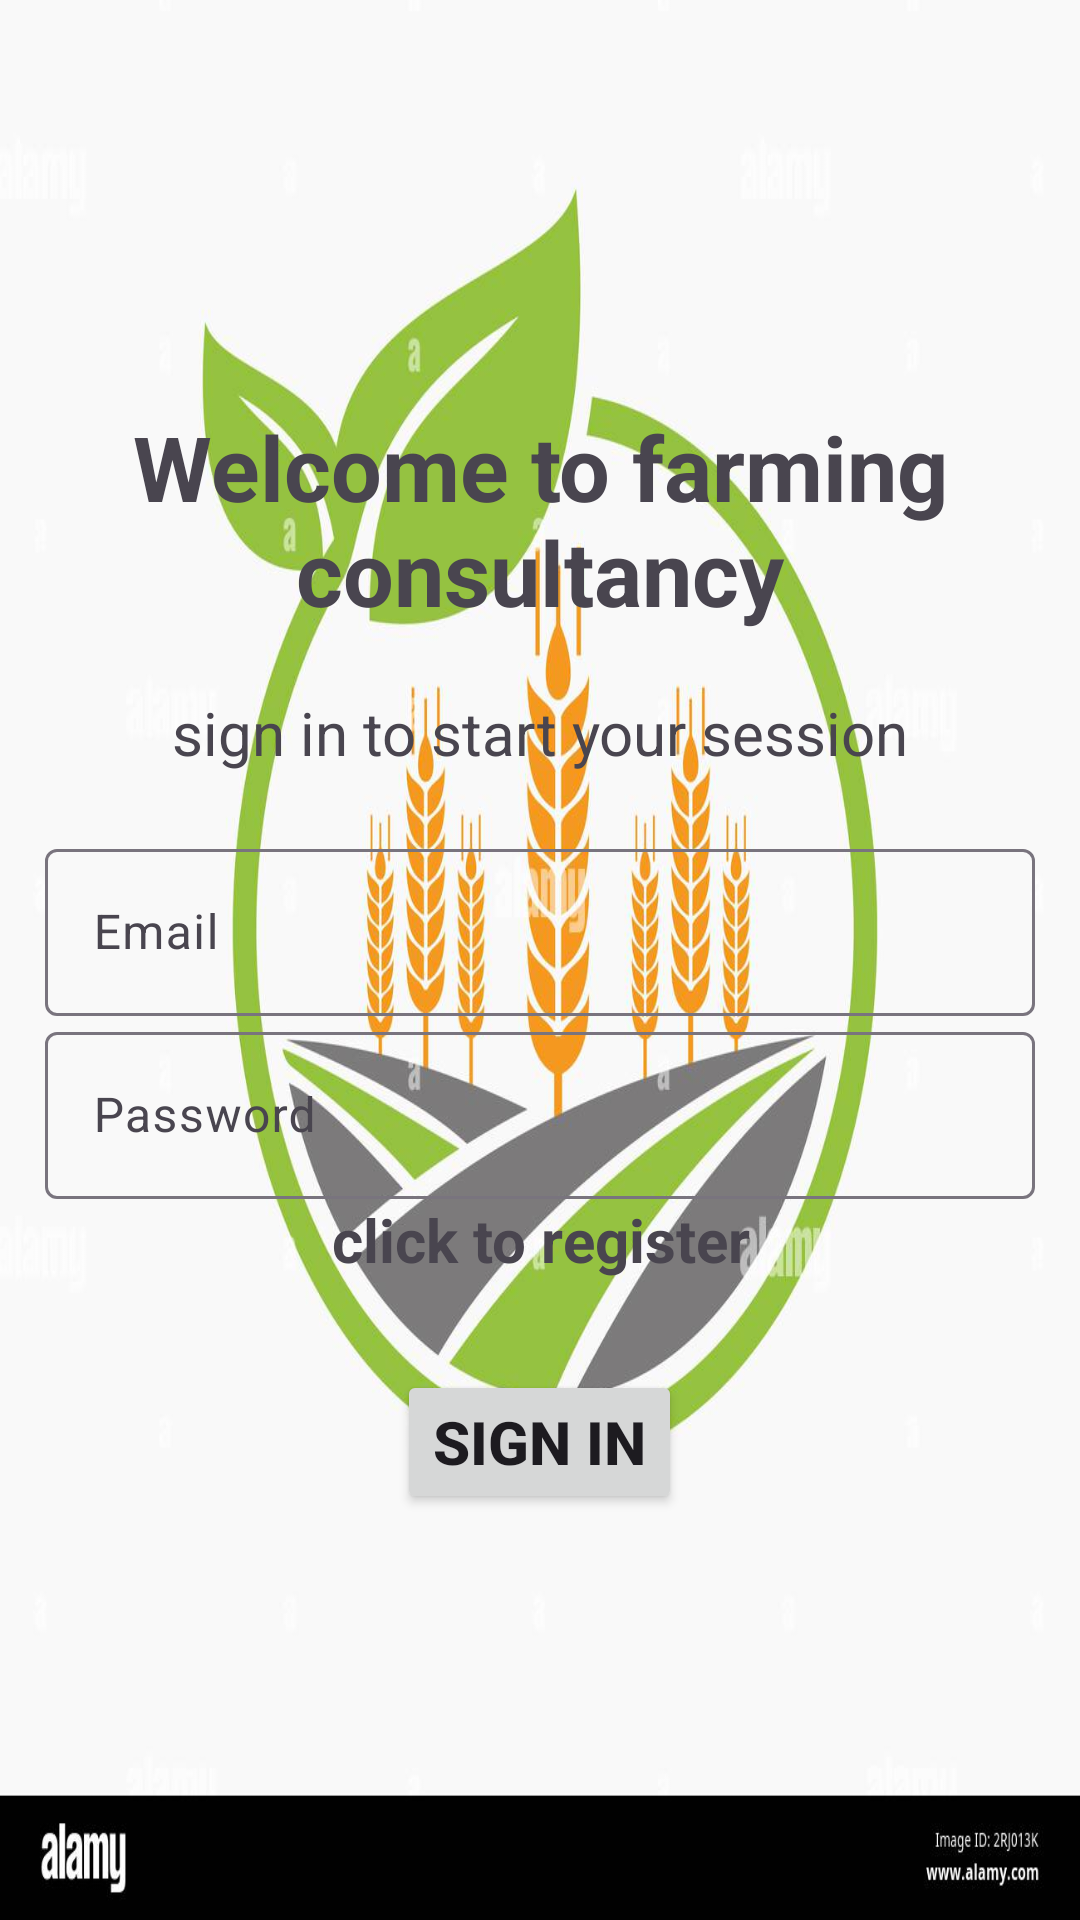

Here is an Android app screen rendered from its layout file. Give the layout XML and the strings, colors and styles it references.
<!-- AndroidManifest.xml: application theme Theme.Farmconsultancy -->
<!-- res/layout/activity_login.xml -->
<?xml version="1.0" encoding="utf-8"?>
<LinearLayout xmlns:android="http://schemas.android.com/apk/res/android"
    xmlns:app="http://schemas.android.com/apk/res-auto"
    xmlns:tools="http://schemas.android.com/tools"
    android:layout_width="match_parent"
    android:gravity="center"
    android:layout_height="match_parent"
    android:background="@drawable/icon"
    android:padding="15dp"
    android:orientation="vertical"

    tools:context=".Login">

    <TextView
        android:gravity="center"
        android:textSize="30sp"
        android:layout_marginBottom="20sp"
        android:textStyle="bold"
        android:text ="Welcome to farming consultancy"
        android:layout_width="match_parent"
        android:layout_height="wrap_content" />

    <TextView
        android:gravity="center"
        android:textSize="20sp"
        android:layout_marginBottom="20sp"
        android:text="@string/sign_in_to_start_your_session"
        android:layout_width="match_parent"
        android:layout_height="wrap_content" />
    <com.google.android.material.textfield.TextInputLayout
        android:layout_width="match_parent"
        android:layout_height="wrap_content">
        <com.google.android.material.textfield.TextInputEditText
            android:id="@+id/email"
            android:hint="Email"
            android:layout_width="match_parent"
            android:layout_height="wrap_content"/>


    </com.google.android.material.textfield.TextInputLayout>
    <com.google.android.material.textfield.TextInputLayout
        android:layout_width="match_parent"
        android:layout_height="wrap_content">
        <com.google.android.material.textfield.TextInputEditText
            android:id="@+id/password"
            android:inputType="textPassword"
            android:hint="@string/password"
            android:layout_width="match_parent"
            android:layout_height="wrap_content"/>


    </com.google.android.material.textfield.TextInputLayout>
    <ProgressBar
        android:id="@+id/progressBar"
        android:visibility="gone"
        android:layout_width="wrap_content"
        android:layout_height="wrap_content"/>


    <TextView
        android:id="@+id/SignUpNow"
        android:layout_width="match_parent"
        android:layout_height="wrap_content"
        android:layout_marginBottom="20dp"
        android:gravity="center"
        android:text="@string/click_to_register"
        android:textSize="20sp"
        android:textStyle="bold" />

    <Button
        android:id="@+id/Login"
        android:textSize="20sp"
        android:layout_marginTop="10dp"
        android:textStyle="bold"
        android:text="@string/sign_in"
        android:layout_width="wrap_content"
        android:layout_height="wrap_content" />


</LinearLayout>
<!-- resources referenced by this layout -->
<resources>
  <!-- drawable icon: jpg bitmap (drawable, 72708 bytes) -->
  <string name="click_to_register">click to register</string>
  <string name="password">Password</string>
  <string name="sign_in">Sign in</string>
  <string name="sign_in_to_start_your_session">sign in to start your session</string>
  <style name="Theme.Farmconsultancy" parent="Base.Theme.Farmconsultancy" />
  <style name="Base.Theme.Farmconsultancy" parent="Theme.Material3.DayNight.NoActionBar">
          
          
      </style>
</resources>
